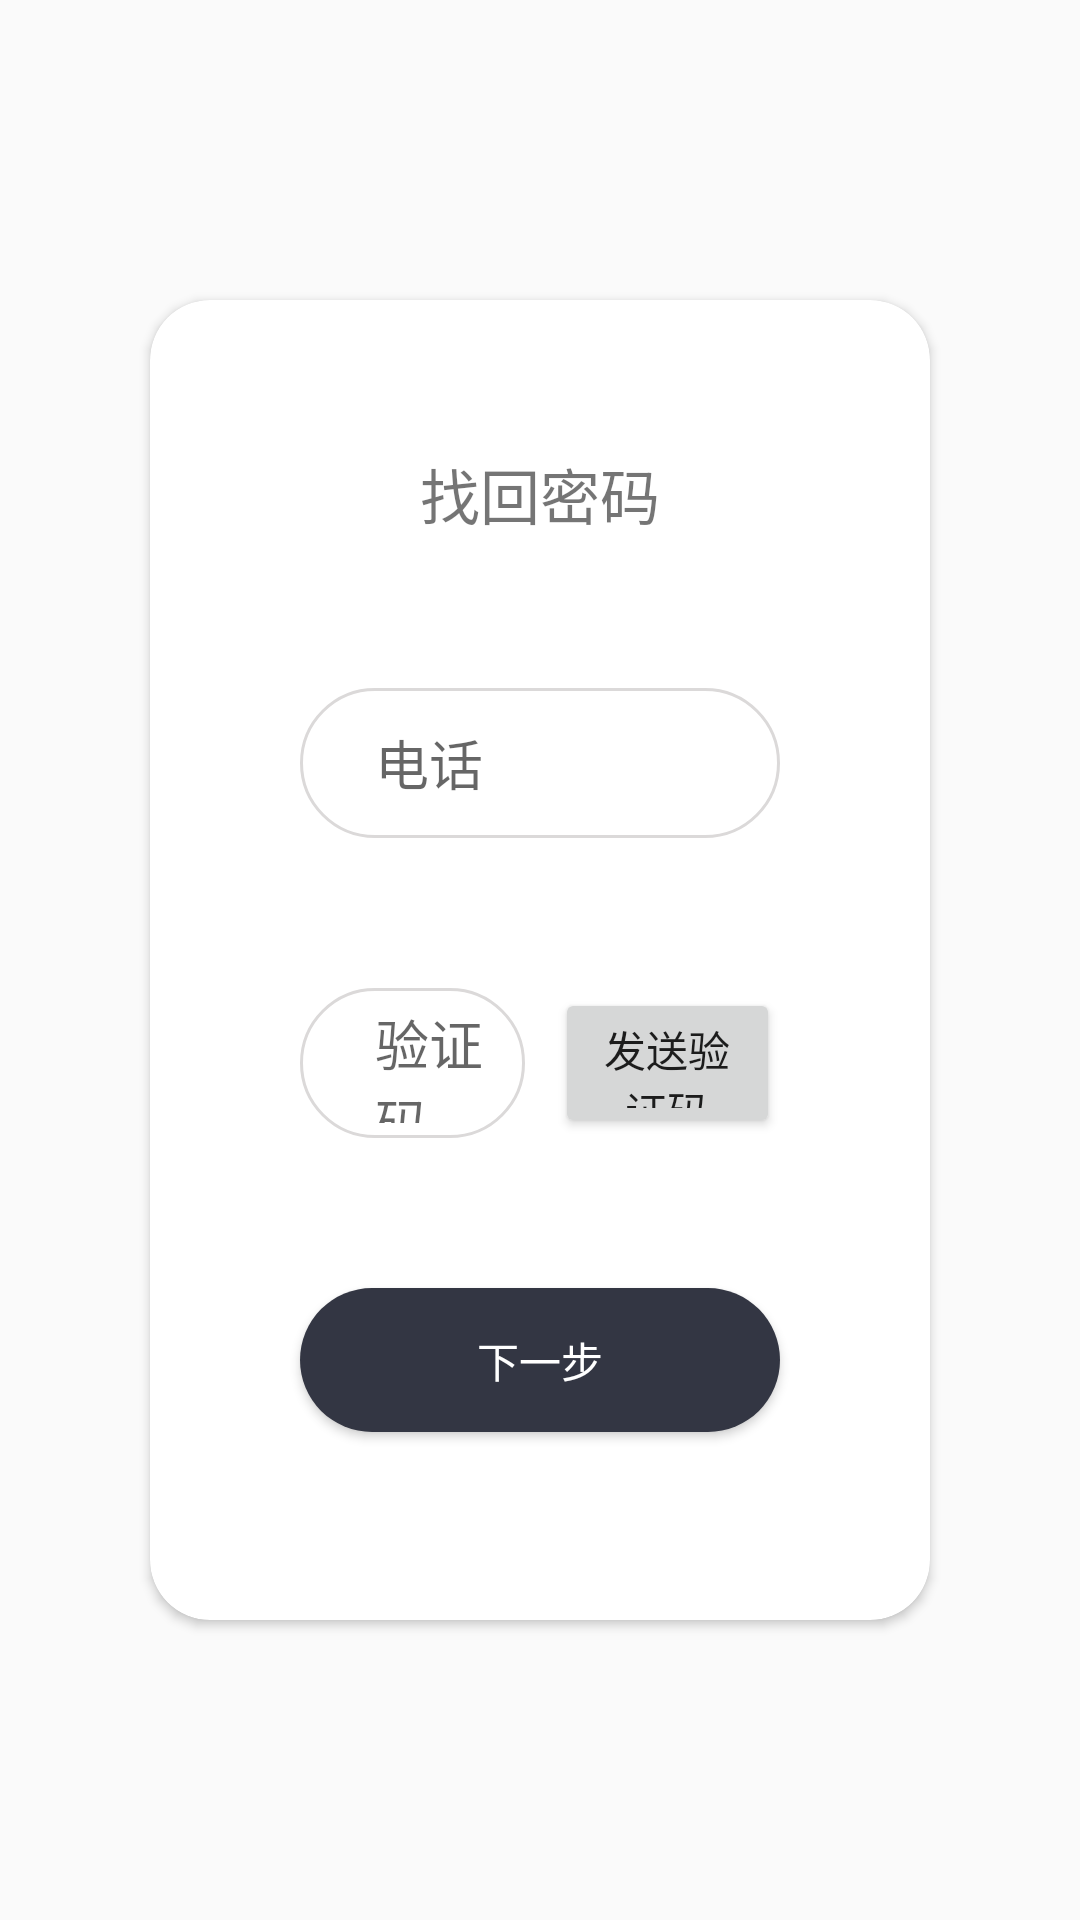

Layout XML and referenced resources for this Android screen:
<!-- AndroidManifest.xml: application theme AppTheme -->
<!-- res/layout/activity_retrieve_the_password.xml -->
<?xml version="1.0" encoding="utf-8"?>
<LinearLayout xmlns:android="http://schemas.android.com/apk/res/android"
    xmlns:app="http://schemas.android.com/apk/res-auto"
    xmlns:tools="http://schemas.android.com/tools"
    android:layout_width="match_parent"
    android:layout_height="match_parent"
    tools:context=".activity.RetrieveThePasswordActivity">
    <android.support.v7.widget.CardView
        android:id="@+id/login_cardView"
        android:layout_width="match_parent"
        android:layout_height="match_parent"
        android:layout_marginBottom="@dimen/main_image_size"
        android:layout_marginLeft="@dimen/main_height"
        android:layout_marginRight="@dimen/main_height"
        android:layout_marginTop="@dimen/main_image_size"
        app:cardCornerRadius="20dp">
        <LinearLayout
            android:layout_width="match_parent"
            android:layout_height="match_parent"
            android:orientation="vertical">
            <TextView
                android:layout_width="wrap_content"
                android:layout_height="wrap_content"
                android:textSize="@dimen/main_fragment_name"
                android:layout_gravity="center_horizontal"
                android:text="@string/retrieve_the_password"
                android:layout_marginTop="@dimen/main_height"/>
            <EditText
                android:id="@+id/et_phone"
                android:layout_width="match_parent"
                android:layout_height="@dimen/main_height"
                android:layout_marginLeft="@dimen/main_height"
                android:layout_marginRight="@dimen/main_height"
                android:layout_marginTop="@dimen/main_height"
                android:background="@drawable/editsharp"
                android:textColor="@color/main_gray"
                android:hint="@string/retrieve_phone"
                />
            <LinearLayout
                android:layout_width="match_parent"
                android:layout_height="@dimen/main_height"
                android:layout_marginLeft="@dimen/main_height"
                android:layout_marginRight="@dimen/main_height"
                android:layout_marginTop="@dimen/main_height"
                android:orientation="horizontal">
                <EditText
                    android:id="@+id/et_yanzhenng"
                    android:layout_width="0dp"
                    android:layout_weight="1"
                    android:layout_height="match_parent"
                    android:background="@drawable/editsharp"
                    android:textColor="@color/main_gray"
                    android:layout_marginRight="5dp"
                    android:hint="@string/retrieve_yanzheng"/>
                <Button
                    android:id="@+id/bt_retrieve_yanzheng"
                    android:layout_width="0dp"
                    android:layout_height="match_parent"
                    android:layout_weight="1"
                    android:layout_marginLeft="5dp"
                    android:text="@string/retrieve_Verification_Code"/>
            </LinearLayout>
            <Button
                android:id="@+id/bt_retrieve_next"
                android:layout_width="match_parent"
                android:layout_height="wrap_content"
                android:layout_marginLeft="@dimen/main_height"
                android:layout_marginRight="@dimen/main_height"
                android:layout_marginTop="@dimen/main_height"
                android:background="@drawable/button_login_shape"
                android:text="@string/retrieve_next"
                android:textColor="@color/main_white"
                android:layout_marginBottom="@dimen/main_height"/>
        </LinearLayout>
    </android.support.v7.widget.CardView>
</LinearLayout>
<!-- resources referenced by this layout -->
<resources>
  <color name="main_gray">#DBD9D9</color>
  <color name="main_white">#ffffff</color>
  <dimen name="main_fragment_name">20dp</dimen>
  <dimen name="main_height">50dp</dimen>
  <dimen name="main_image_size">100dp</dimen>
  <!-- drawable button_login_shape (drawable) -->
  <?xml version="1.0" encoding="utf-8"?>
  <shape xmlns:android="http://schemas.android.com/apk/res/android">
      <solid android:color="@color/Darkgrey"></solid>
      <corners android:radius="25dp"></corners>
  </shape>
  <!-- drawable editsharp (drawable) -->
  <?xml version="1.0" encoding="utf-8"?>
  <shape xmlns:android="http://schemas.android.com/apk/res/android">
  <padding android:bottom="5dp"/>
      <padding android:left="25dp"/>
      <padding android:right="5dp"/>
      <padding android:top="5dp"/>
      <corners android:radius="25dp"/>
      <stroke android:width="1dp" android:color="@color/main_gray"/>
      <solid android:color="@color/main_white"/>
  </shape>
  <string name="retrieve_Verification_Code">发送验证码</string>
  <string name="retrieve_next">下一步</string>
  <string name="retrieve_phone">电话</string>
  <string name="retrieve_the_password">找回密码</string>
  <string name="retrieve_yanzheng">验证码</string>
  <style name="AppTheme" parent="Theme.AppCompat.Light.NoActionBar">
          
          <item name="colorPrimary">@color/colorPrimary</item>
          <item name="colorPrimaryDark">@color/colorPrimaryDark</item>
          <item name="colorAccent">@color/colorAccent</item>
      </style>
  <color name="Darkgrey">#333643</color>
  <color name="colorPrimary">#3F51B5</color>
  <color name="colorPrimaryDark">#303F9F</color>
  <color name="colorAccent">#FF4081</color>
</resources>
